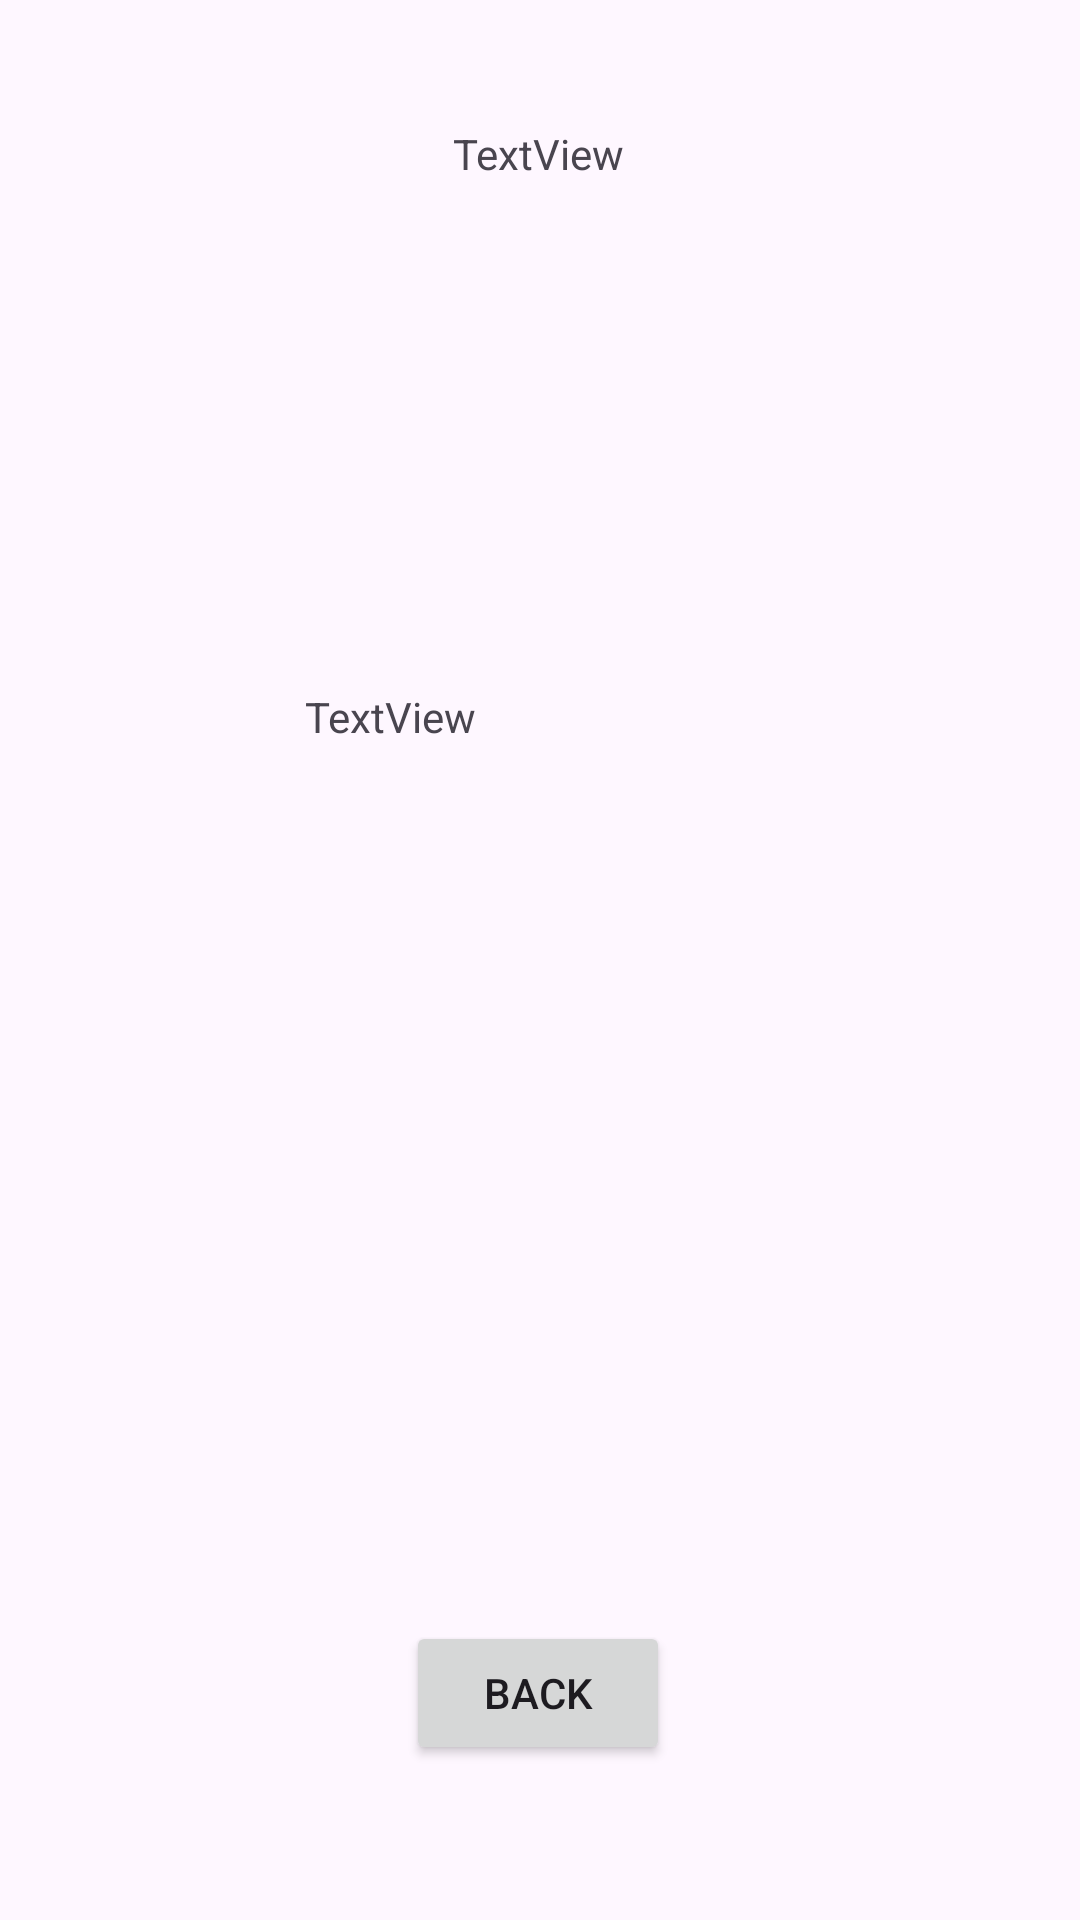

Here is an Android app screen rendered from its layout file. Give the layout XML and the strings, colors and styles it references.
<!-- AndroidManifest.xml: application theme Theme.ElectronicLearning -->
<!-- res/layout/activity_second.xml -->
<?xml version="1.0" encoding="utf-8"?>
<androidx.constraintlayout.widget.ConstraintLayout xmlns:android="http://schemas.android.com/apk/res/android"
    xmlns:app="http://schemas.android.com/apk/res-auto"
    xmlns:tools="http://schemas.android.com/tools"
    android:id="@+id/main"
    android:layout_width="match_parent"
    android:layout_height="match_parent"
    tools:context=".SecondActivity">

    <Button
        android:id="@+id/button"
        android:layout_width="wrap_content"
        android:layout_height="wrap_content"
        android:text="Back"
        app:layout_constraintBottom_toBottomOf="parent"
        app:layout_constraintEnd_toEndOf="parent"
        app:layout_constraintHorizontal_bias="0.498"
        app:layout_constraintStart_toStartOf="parent"
        app:layout_constraintTop_toTopOf="parent"
        app:layout_constraintVertical_bias="0.913" />

    <TextView
        android:id="@+id/textView2"
        android:layout_width="wrap_content"
        android:layout_height="wrap_content"
        android:text="TextView"
        app:layout_constraintBottom_toBottomOf="parent"
        app:layout_constraintEnd_toEndOf="parent"
        app:layout_constraintHorizontal_bias="0.498"
        app:layout_constraintStart_toStartOf="parent"
        app:layout_constraintTop_toTopOf="parent"
        app:layout_constraintVertical_bias="0.067" />

    <ImageView
        android:id="@+id/imageView2"
        android:layout_width="wrap_content"
        android:layout_height="wrap_content"
        app:layout_constraintBottom_toBottomOf="parent"
        app:layout_constraintEnd_toEndOf="parent"
        app:layout_constraintHorizontal_bias="0.498"
        app:layout_constraintStart_toStartOf="parent"
        app:layout_constraintTop_toTopOf="parent"
        app:layout_constraintVertical_bias="0.169"
        tools:srcCompat="@tools:sample/avatars" />

    <TextView
        android:id="@+id/textView3"
        android:layout_width="157dp"
        android:layout_height="71dp"
        android:text="TextView"
        app:layout_constraintBottom_toBottomOf="parent"
        app:layout_constraintEnd_toEndOf="parent"
        app:layout_constraintStart_toStartOf="parent"
        app:layout_constraintTop_toTopOf="parent"
        app:layout_constraintVertical_bias="0.403" />

    <ImageView
        android:id="@+id/imageView4"
        android:layout_width="wrap_content"
        android:layout_height="wrap_content"
        app:layout_constraintBottom_toBottomOf="parent"
        app:layout_constraintEnd_toEndOf="parent"
        app:layout_constraintHorizontal_bias="0.498"
        app:layout_constraintStart_toStartOf="parent"
        app:layout_constraintTop_toTopOf="parent"
        app:layout_constraintVertical_bias="0.621"
        tools:srcCompat="@tools:sample/avatars" />

</androidx.constraintlayout.widget.ConstraintLayout>
<!-- resources referenced by this layout -->
<resources>
  <style name="Theme.ElectronicLearning" parent="Base.Theme.ElectronicLearning" />
  <style name="Base.Theme.ElectronicLearning" parent="Theme.Material3.DayNight.NoActionBar">
          
          
      </style>
</resources>
